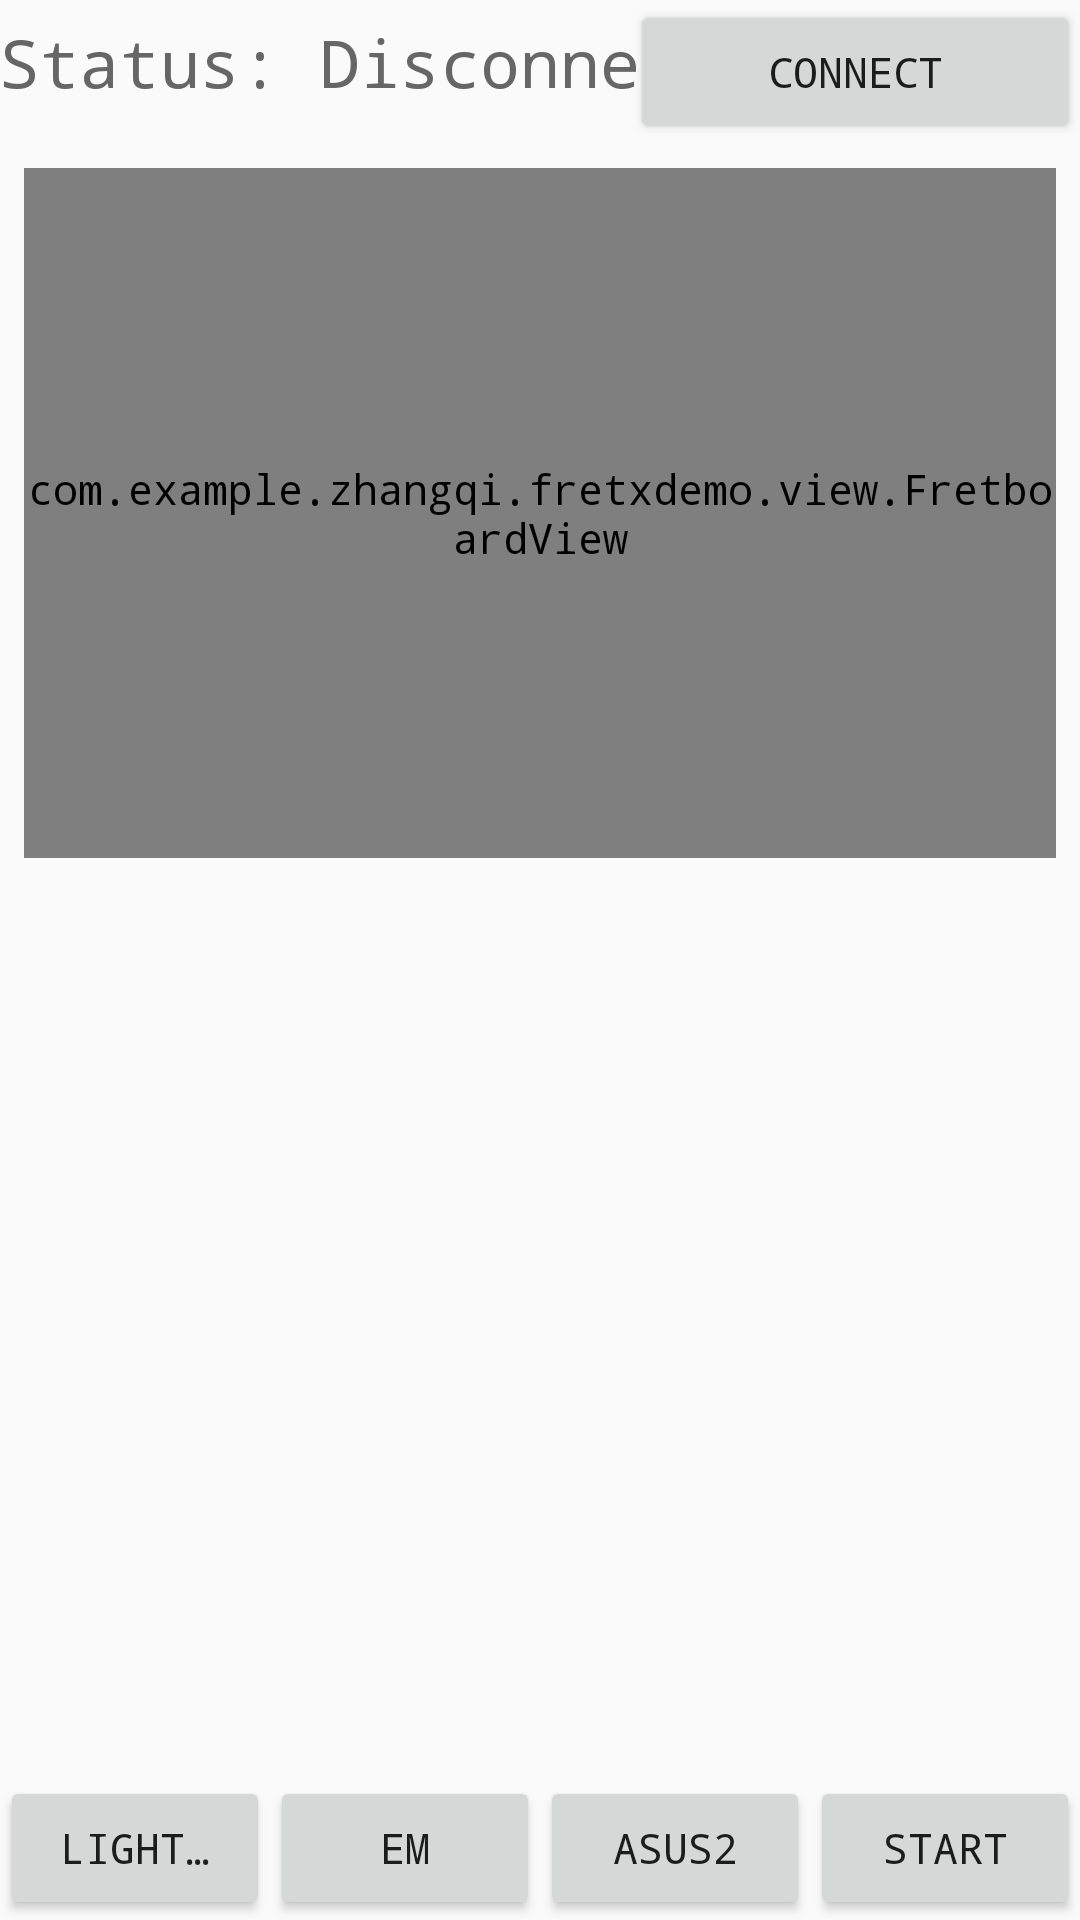

Reconstruct the res/layout file that produces this screen, plus the resources it refers to.
<!-- AndroidManifest.xml: application theme AppTheme -->
<!-- res/layout/activity_light.xml -->
<?xml version="1.0" encoding="utf-8"?>
<RelativeLayout xmlns:android="http://schemas.android.com/apk/res/android"
    xmlns:app="http://schemas.android.com/apk/res-auto"
    xmlns:tools="http://schemas.android.com/tools"
    android:layout_width="match_parent"
    android:layout_height="match_parent"
    tools:context=".activities.LightActivity">

    <RelativeLayout
        android:id="@+id/connect"
        android:layout_width="match_parent"
        android:layout_height="wrap_content">

        <TextView
            android:id="@+id/textView3"
            android:layout_width="wrap_content"
            android:layout_height="wrap_content"
            android:layout_alignBaseline="@+id/status_textview"
            android:layout_alignBottom="@+id/status_textview"
            android:layout_alignParentStart="true"
            android:text="Status: "
            android:textColor="#666666"
            android:textSize="22sp" />

        <TextView
            android:id="@+id/status_textview"
            android:layout_width="wrap_content"
            android:layout_height="wrap_content"
            android:layout_alignBaseline="@+id/action_button"
            android:layout_alignBottom="@+id/action_button"
            android:layout_toEndOf="@+id/textView3"
            android:text="@string/disconnected_status"
            android:textColor="#666666"
            android:textSize="22sp" />

        <Button
            android:id="@+id/action_button"
            android:layout_width="150dp"
            android:layout_height="wrap_content"
            android:layout_alignParentEnd="true"
            android:layout_alignParentTop="true"
            android:text="@string/connect_action" />
    </RelativeLayout>

    <com.example.zhangqi.fretxdemo.view.FretboardView
        android:id="@+id/fretboardView"
        android:layout_width="match_parent"
        android:layout_height="230dp"
        android:layout_below="@id/connect"
        android:layout_margin="8dp" />

    <LinearLayout
        android:layout_width="match_parent"
        android:layout_height="wrap_content"
        android:layout_alignParentBottom="true"
        android:orientation="horizontal">

        <Button
            android:id="@+id/light_off"
            android:layout_width="match_parent"
            android:layout_height="wrap_content"
            android:layout_weight="1"
            android:singleLine="true"
            android:text="LIGHT OFF" />

        <Button
            android:id="@+id/send_em"
            android:layout_width="match_parent"
            android:layout_height="wrap_content"
            android:layout_weight="1"
            android:text="EM" />

        <Button
            android:id="@+id/send_asus2"
            android:layout_width="match_parent"
            android:layout_height="wrap_content"
            android:layout_weight="1"
            android:text="ASUS2" />

        <Button
            android:id="@+id/next_btn"
            android:layout_width="match_parent"
            android:layout_height="wrap_content"
            android:layout_weight="1"
            android:text="start" />
    </LinearLayout>
</RelativeLayout>
<!-- resources referenced by this layout -->
<resources>
  <string name="connect_action">Connect</string>
  <string name="disconnected_status">Disconnected</string>
  <style name="AppTheme" parent="AppTheme.NoActionBar" />
  <style name="AppTheme.NoActionBar" parent="Theme.AppCompat.Light.NoActionBar">
          <item name="android:typeface">monospace</item>
      </style>
</resources>
